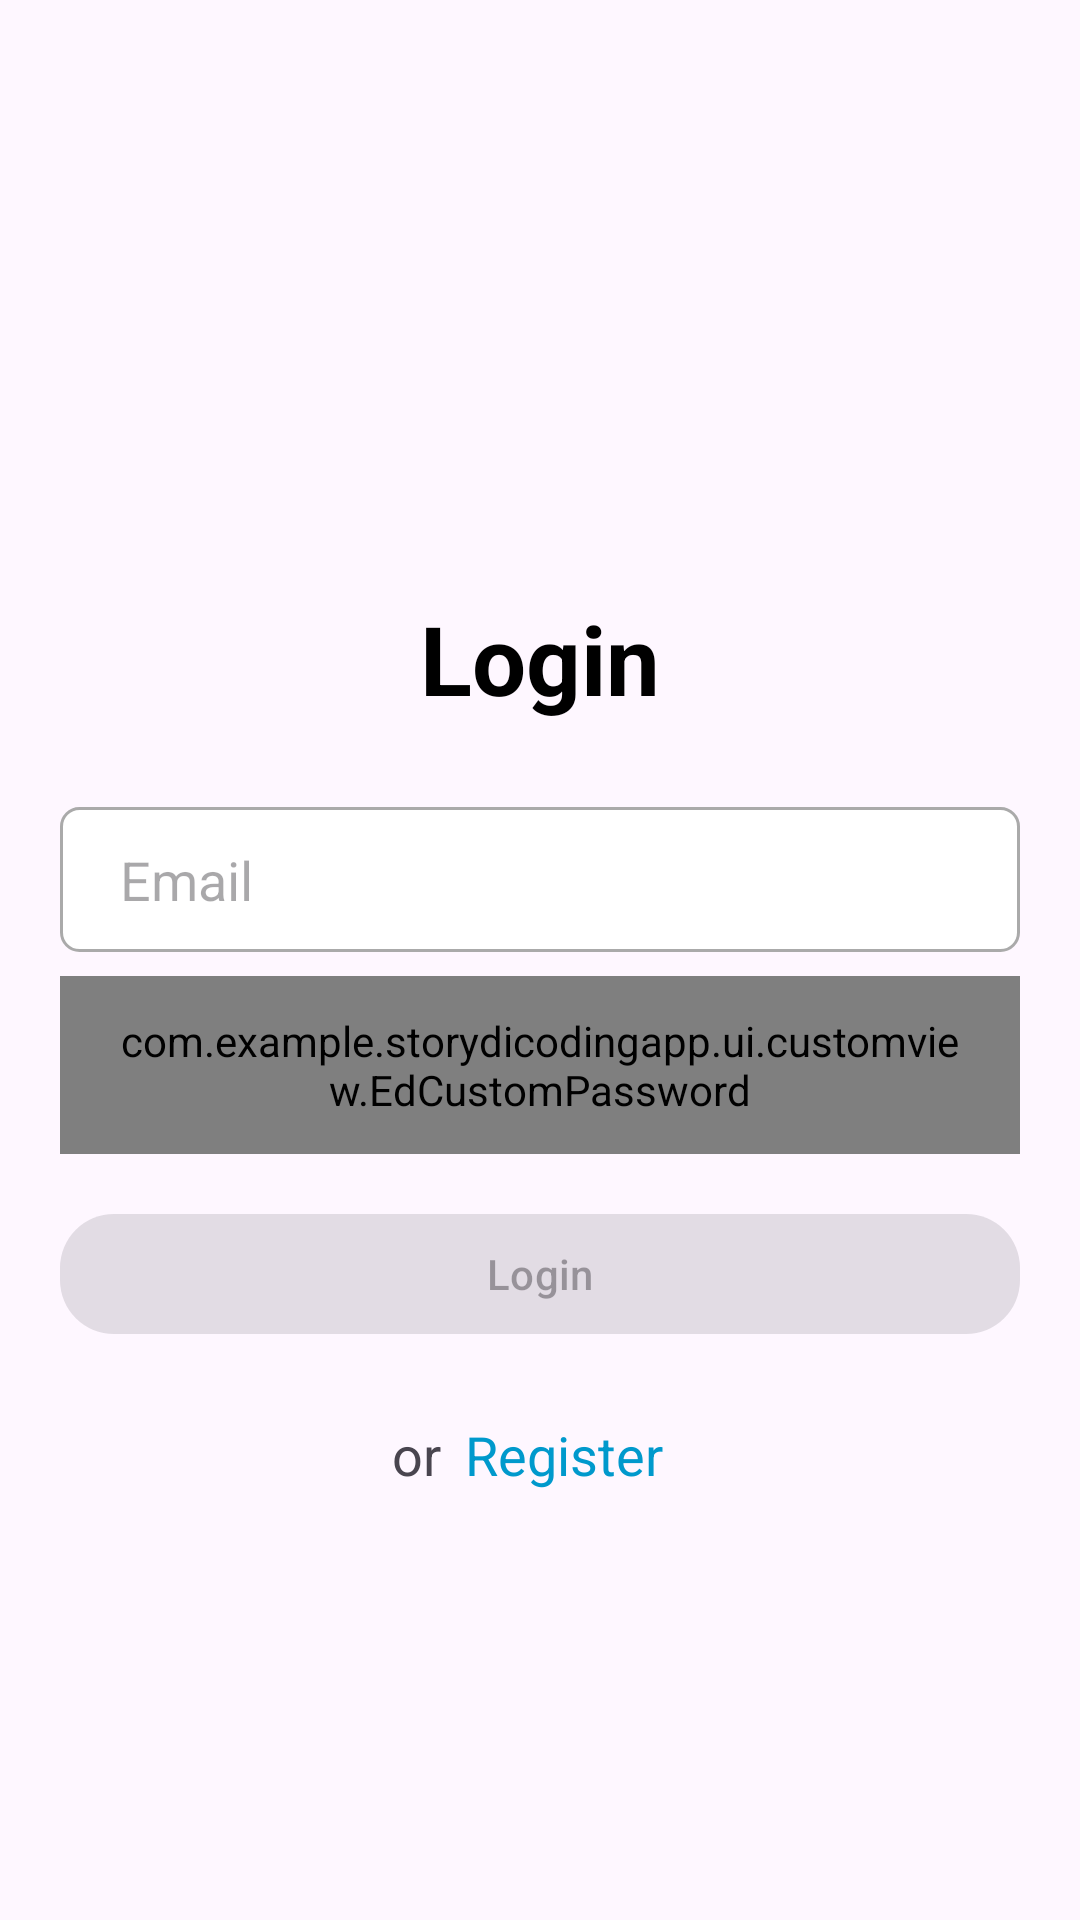

The Android layout XML behind this screen, and the referenced resources:
<!-- AndroidManifest.xml: application theme Base.Theme.StoryDicodingApp -->
<!-- res/layout/activity_login.xml -->
<?xml version="1.0" encoding="utf-8"?>
<ScrollView xmlns:android="http://schemas.android.com/apk/res/android"
    xmlns:app="http://schemas.android.com/apk/res-auto"
    xmlns:tools="http://schemas.android.com/tools"
    android:layout_width="match_parent"
    android:layout_height="match_parent"
    tools:context=".ui.login.LoginActivity">

    <LinearLayout
        android:layout_width="match_parent"
        android:layout_height="wrap_content"
        android:orientation="vertical"
        android:padding="20dp">

        <ImageView
            android:layout_width="match_parent"
            android:layout_height="50dp"
            android:layout_marginTop="?actionBarSize"
            android:layout_marginBottom="?actionBarSize"
            android:src="@drawable/dicoding_logo" />

        <TextView
            android:layout_width="match_parent"
            android:layout_height="wrap_content"
            android:gravity="center"
            android:text="@string/login"
            android:textColor="@color/black"
            android:textSize="32sp"
            android:textStyle="bold" />

        <EditText
            android:id="@+id/ed_email"
            android:layout_width="match_parent"
            android:layout_height="wrap_content"
            android:layout_marginTop="28dp"
            android:background="@drawable/background_form"
            android:hint="@string/email"
            android:inputType="textEmailAddress"
            android:paddingHorizontal="20dp"
            android:paddingVertical="12dp" />

        <com.example.storydicodingapp.ui.customview.EdCustomPassword
            android:id="@+id/ed_password"
            android:layout_width="match_parent"
            android:layout_height="wrap_content"
            android:layout_marginTop="8dp"
            android:inputType="textPassword"
            android:paddingHorizontal="20dp"
            android:paddingVertical="12dp" />

        <com.google.android.material.button.MaterialButton
            android:id="@+id/btn_login"
            android:layout_width="match_parent"
            android:layout_height="wrap_content"
            android:layout_marginTop="16dp"
            android:enabled="false"
            android:text="@string/login"
            android:textAllCaps="false"
            app:cornerRadius="18dp" />

        <ProgressBar
            android:id="@+id/progressbar"
            android:layout_width="match_parent"
            android:layout_height="wrap_content"
            android:layout_marginTop="16dp"
            android:visibility="gone" />

        <LinearLayout
            android:layout_width="match_parent"
            android:layout_height="wrap_content"
            android:layout_marginTop="16dp"
            android:gravity="center"
            android:orientation="horizontal">

            <TextView
                android:layout_width="wrap_content"
                android:layout_height="wrap_content"
                android:gravity="center"
                android:text="@string/or"
                android:textSize="18sp" />

            <TextView
                android:id="@+id/btn_register"
                android:layout_width="wrap_content"
                android:layout_height="wrap_content"
                android:gravity="center"
                android:padding="8dp"
                android:text="@string/register"
                android:textColor="@android:color/holo_blue_dark"
                android:textSize="18sp" />

        </LinearLayout>

    </LinearLayout>

</ScrollView>
<!-- resources referenced by this layout -->
<resources>
  <!-- drawable background_form (drawable) -->
  <?xml version="1.0" encoding="utf-8"?>
  <shape xmlns:android="http://schemas.android.com/apk/res/android"
      android:shape="rectangle">
      <solid android:color="@color/white" />
      <stroke
          android:width="1dp"
          android:color="@android:color/darker_gray" />
      <corners android:radius="6dp" />
  </shape>
  <string name="email">Email</string>
  <string name="login">Login</string>
  <string name="or">or</string>
  <string name="register">Register</string>
  <style name="Base.Theme.StoryDicodingApp" parent="Theme.Material3.DayNight.NoActionBar">
          
          
      </style>
  <!-- not gathered from this repository: default colours our renderer supplied (Android Studio template values) -->
  <color name="black">#FF000000</color>
  <color name="white">#FFFFFFFF</color>
</resources>
